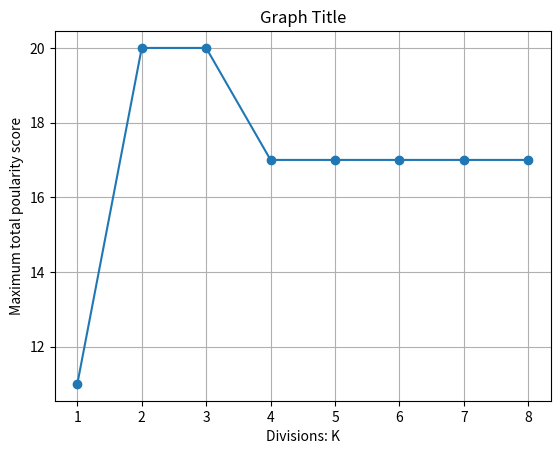

Python code for this plot:

import matplotlib.pyplot as plt

x = [1, 2, 3, 4, 5, 6, 7, 8]
y = [11, 20, 20, 17, 17, 17, 17, 17]  # Added one more element to y

plt.plot(x, y, marker='o')
plt.title('Graph Title')
plt.xlabel('Divisions: K')
plt.ylabel('Maximum total poularity score')
plt.grid(True)
plt.show()